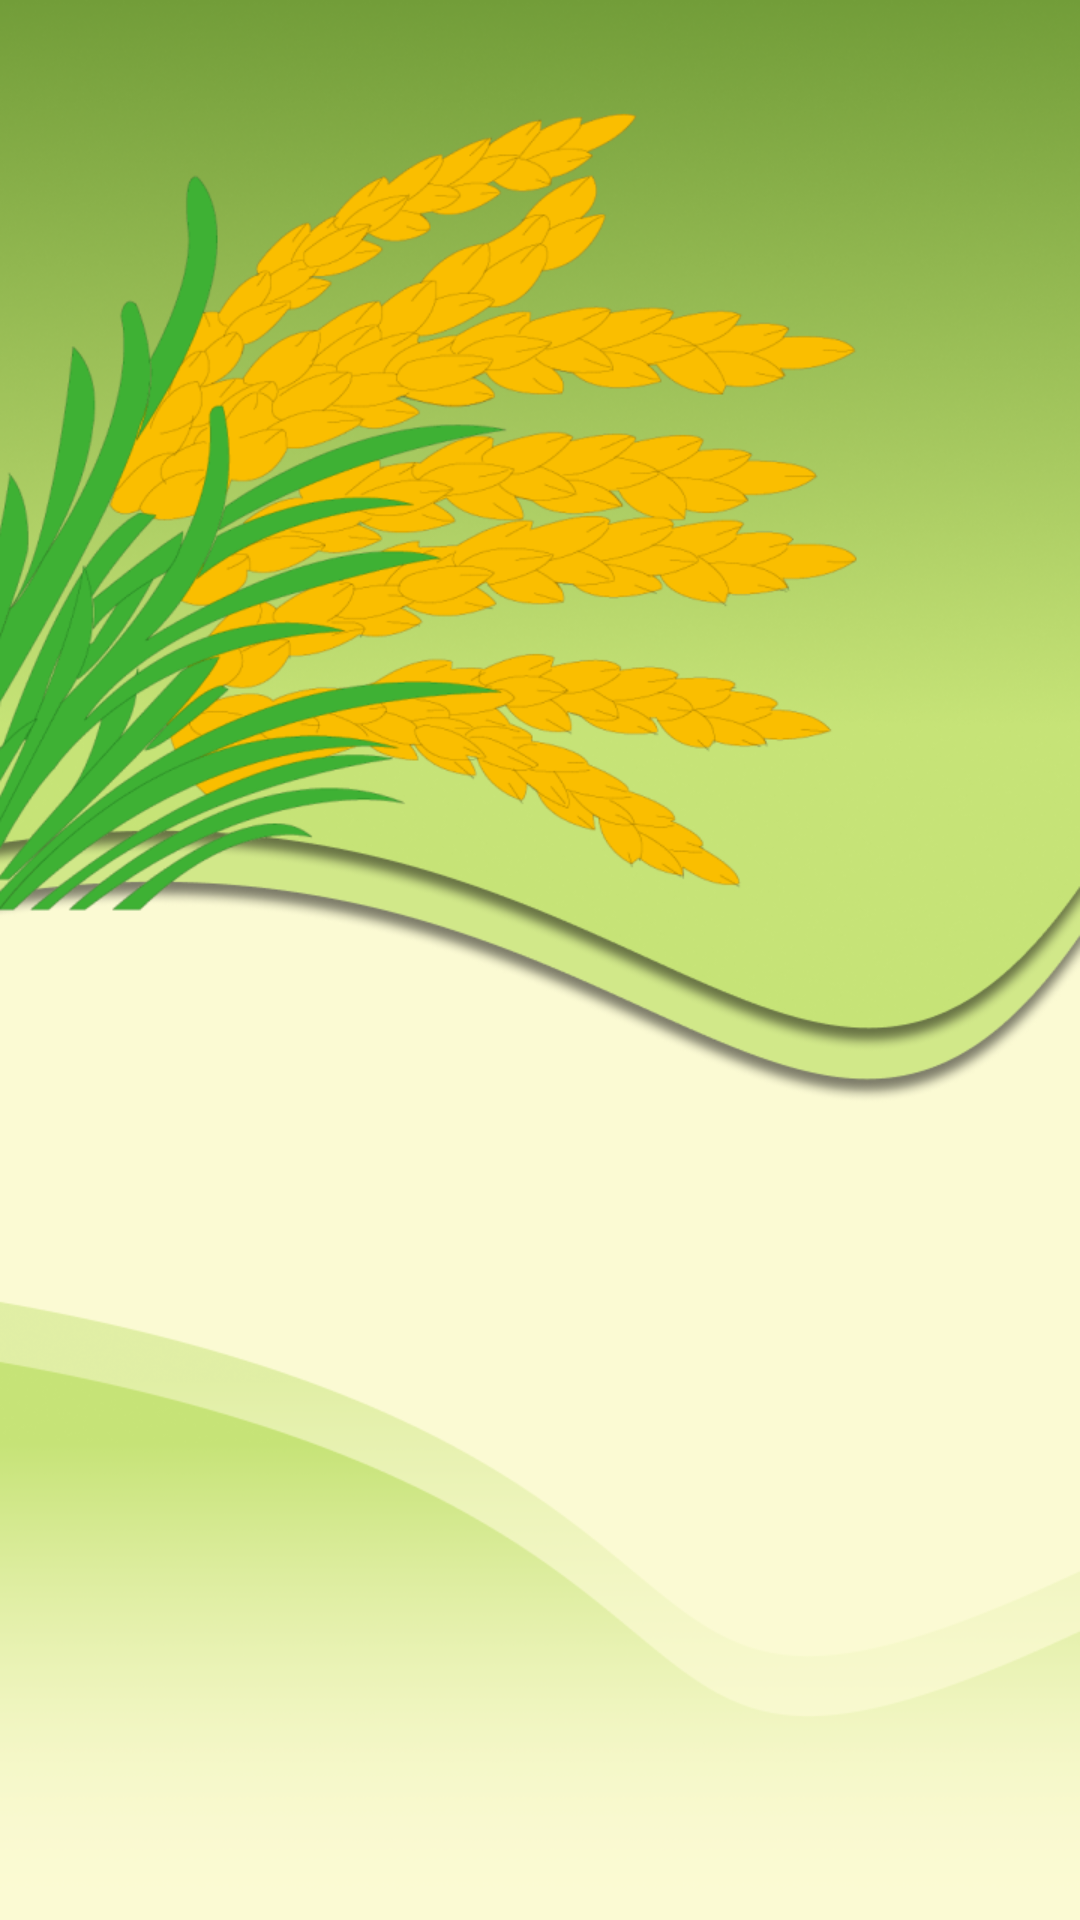

Layout XML and referenced resources for this Android screen:
<!-- AndroidManifest.xml: activity theme ScreenTheme -->
<!-- res/layout/activity_main.xml -->
<?xml version="1.0" encoding="utf-8"?>
<androidx.constraintlayout.widget.ConstraintLayout xmlns:android="http://schemas.android.com/apk/res/android"
    xmlns:app="http://schemas.android.com/apk/res-auto"
    xmlns:tools="http://schemas.android.com/tools"
    android:layout_width="match_parent"
    android:layout_height="match_parent"
    android:orientation="vertical"
    android:padding="20dp"
    android:background="@drawable/splash"
    tools:context=".MainActivity">


    <TextView
        android:id="@+id/textView"
        style="style/Text"
        android:layout_width="wrap_content"
        android:layout_height="wrap_content"
        android:layout_marginBottom="7dp"
        android:textSize="24sp"
        android:textStyle="bold"
        android:textColor="@color/green_3"
        android:alpha="0"
        android:text="@string/check_your_rice_health"
        app:layout_constraintBottom_toTopOf="@+id/log_button"
        app:layout_constraintEnd_toEndOf="parent"
        app:layout_constraintStart_toStartOf="parent" />

    <com.bangkit.sb.apppadi.customview.ViewButton
        android:id="@+id/log_button"
        android:layout_width="170dp"
        android:layout_height="50dp"
        android:layout_marginTop="40dp"
        android:orientation="vertical"
        android:alpha="0"
        android:background="@drawable/bg_button"
        android:elevation="10dp"
        android:text="@string/get_started"
        android:textStyle="bold"
        app:layout_constraintBottom_toBottomOf="parent"
        app:layout_constraintEnd_toEndOf="parent"
        app:layout_constraintHorizontal_bias="0.497"
        app:layout_constraintStart_toStartOf="parent"
        app:layout_constraintTop_toTopOf="parent"
        app:layout_constraintVertical_bias="0.674" />


</androidx.constraintlayout.widget.ConstraintLayout>
<!-- resources referenced by this layout -->
<resources>
  <color name="green_3">#729D39</color>
  <!-- drawable bg_button (drawable) -->
  <?xml version="1.0" encoding="utf-8"?>
  
  <selector xmlns:android="http://schemas.android.com/apk/res/android">
      <item android:state_pressed="true">
          <shape>
              <solid android:color="@color/green_3"/>
              <corners android:radius="20dp"/>
              <padding android:left="6dp" android:right="6dp"/>
          </shape>
      </item>
      <item>
          <shape>
              <solid android:color="@color/green_3"/>
              <corners android:radius="20dp"/>
              <padding android:left="6dp" android:right="6dp"/>
          </shape>
      </item>
  
  </selector>
  <!-- drawable splash: png bitmap (drawable, 362953 bytes) -->
  <string name="check_your_rice_health">Check Your Rice Health!</string>
  <string name="get_started">GET STARTED</string>
  <style name="ScreenTheme" parent="Theme.AppCompat.DayNight.NoActionBar" />
</resources>
